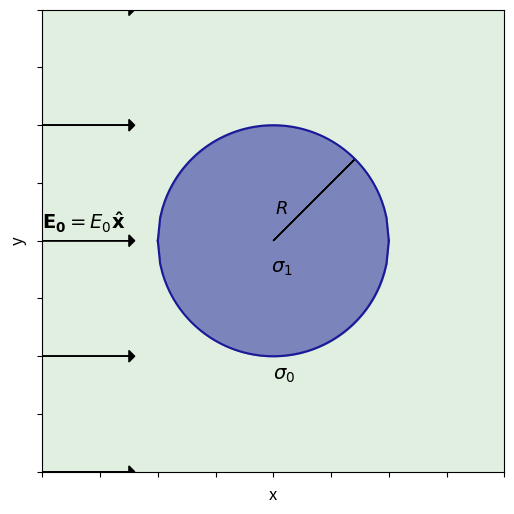

Generate this figure with matplotlib:
from scipy.constants import epsilon_0
import matplotlib.pyplot as plt
import matplotlib.colors as colors
import numpy as np
# from SimPEG.Utils import ndgrid, mkvc

# Plot options
ftsize_title = 18      #font size for titles
ftsize_axis  = 14      #font size for axis ticks
ftsize_label = 14      #font size for axis labels

# Radius function and useful sigma ratio
r  = lambda x,y,z: np.sqrt(x**2.+y**2.+z**2.)
sigf = lambda sig0,sig1: (sig1-sig0)/(sig1+2.*sig0)

# From SimPEG , TODO: get SimPEG working on rtd
def mkvc(x, numDims=1):
    """Creates a vector with the number of dimension specified

    e.g.::

        a = np.array([1, 2, 3])

        mkvc(a, 1).shape
            > (3, )

        mkvc(a, 2).shape
            > (3, 1)

        mkvc(a, 3).shape
            > (3, 1, 1)

    """
    if type(x) == np.matrix:
        x = np.array(x)

    if hasattr(x, 'tovec'):
        x = x.tovec()

    assert isinstance(x, np.ndarray), "Vector must be a numpy array"

    if numDims == 1:
        return x.flatten(order='F')
    elif numDims == 2:
        return x.flatten(order='F')[:, np.newaxis]
    elif numDims == 3:
        return x.flatten(order='F')[:, np.newaxis, np.newaxis]

def ndgrid(*args, **kwargs):
    """
    Form tensorial grid for 1, 2, or 3 dimensions.

    Returns as column vectors by default.

    To return as matrix input:

        ndgrid(..., vector=False)

    The inputs can be a list or separate arguments.

    e.g.::

        a = np.array([1, 2, 3])
        b = np.array([1, 2])

        XY = ndgrid(a, b)
            > [[1 1]
               [2 1]
               [3 1]
               [1 2]
               [2 2]
               [3 2]]

        X, Y = ndgrid(a, b, vector=False)
            > X = [[1 1]
                   [2 2]
                   [3 3]]
            > Y = [[1 2]
                   [1 2]
                   [1 2]]

    """

    # Read the keyword arguments, and only accept a vector=True/False
    vector = kwargs.pop('vector', True)
    assert type(vector) == bool, "'vector' keyword must be a bool"
    assert len(kwargs) == 0, "Only 'vector' keyword accepted"

    # you can either pass a list [x1, x2, x3] or each seperately
    if type(args[0]) == list:
        xin = args[0]
    else:
        xin = args

    # Each vector needs to be a numpy array
    assert np.all([isinstance(x, np.ndarray) for x in xin]), "All vectors must be numpy arrays."

    if len(xin) == 1:
        return xin[0]
    elif len(xin) == 2:
        XY = np.broadcast_arrays(mkvc(xin[1], 1), mkvc(xin[0], 2))
        if vector:
            X2, X1 = [mkvc(x) for x in XY]
            return np.c_[X1, X2]
        else:
            return XY[1], XY[0]
    elif len(xin) == 3:
        XYZ = np.broadcast_arrays(mkvc(xin[2], 1), mkvc(xin[1], 2), mkvc(xin[0], 3))
        if vector:
            X3, X2, X1 = [mkvc(x) for x in XYZ]
            return np.c_[X1, X2, X3]
        else:
            return XYZ[2], XYZ[1], XYZ[0]
        

# Examples
def get_Setup(XYZ,sig0,sig1,R,E0,ax):
    xplt = np.linspace(-R, R, num=100)
    xr,yr,zr = np.unique(XYZ[:,0]),np.unique(XYZ[:,1]),np.unique(XYZ[:,2])
    top = np.sqrt(R**2-xplt**2)
    bot = -np.sqrt(R**2-xplt**2)
    
    ax.plot(xplt, top, xplt, bot, color=[0.1,0.1,0.6],linewidth=1.5)
    ax.fill_between(xplt,bot,top,color=[0.1,0.1,0.6],alpha=0.5 )
    ax.set_xlim([xr.min(),xr.max()])
    ax.set_ylim([yr.min(),yr.max()])
    ax.set_xticklabels([])
    ax.set_yticklabels([])
    ax.set_xlabel('x',fontsize=12)
    ax.set_ylabel('y',fontsize=12)
    ax.arrow(0.,0.,np.sqrt(2.)*R/2.,np.sqrt(2.)*R/2.,head_width=0.,head_length=0.)
    ax.text(np.sqrt(R)/4.-1.,np.sqrt(R)/4.+10.,'$R$',fontsize=13)
    [ax.arrow(xr.min(),_,R*3./4.,0.,head_width=R/10.,head_length=R/20.,color='k') for _ in np.linspace(-2*R,2*R,num=5)]
    ax.text(xr.min()+0.05, R/10., '$\mathbf{E_0} = E_0 \mathbf{\hat{x}}$', fontsize=14)
    ax.patch.set_facecolor([0.4,0.7,0.4])
    ax.patch.set_alpha(0.2)
    ax.text(-1.,-np.sqrt(R)/2.-10.,'$\sigma_1$',fontsize=14)
    ax.text(-0.05,-R-10,'$\sigma_0$',fontsize=14)  
    ax.set_aspect('equal')
    
    return ax

def get_Conductivity(XYZ,sig0,sig1,R):
    '''
    Define the conductivity for each point of the space
    '''
    x,y,z = XYZ[:,0],XYZ[:,1],XYZ[:,2]
    r_view=r(x,y,z)
    
    ind0= (r_view>R)
    ind1= (r_view<=R)
    
    assert (ind0 + ind1).all(), 'Some indicies not included'
    
    Sigma = np.zeros_like(x)
    
    Sigma[ind0] = sig0
    Sigma[ind1] = sig1
    
    return Sigma


def get_Potential(XYZ,sig0,sig1,R,E0): 

    '''
    Function that returns the total, the primary and the secondary potentials, assumes an x-oriented inducing field and that the sphere is at the origin
    :input: grid, outer sigma, inner sigma, radius of the sphere, strength of the electric field
    '''
    
    x,y,z = XYZ[:,0],XYZ[:,1],XYZ[:,2]
    
    sig_cur = sigf(sig0,sig1)
    
    r_cur = r(x,y,z)  # current radius
    
    ind0 = (r_cur > R)
    ind1 = (r_cur <= R)
    
    assert (ind0 + ind1).all(), 'Some indicies not included'
    
    Vt = np.zeros_like(x)
    Vp = np.zeros_like(x)
    Vs = np.zeros_like(x)
    
    Vt[ind0] = -E0*x[ind0]*(1.-sig_cur*R**3./r_cur[ind0]**3.) # total potential outside the sphere
    Vt[ind1] = -E0*x[ind1]*3.*sig0/(sig1+2.*sig0)             # inside the sphere
    
    
    Vp = - E0*x  # primary potential
    
    Vs = Vt - Vp # secondary potential
    
    return Vt,Vp,Vs

def Plot_Primary_Potential(XYZ,sig0,sig1,R,E0,ax):
    
    Vt,Vp,Vs = get_Potential(XYZ,sig0,sig1,R,E0)
    
    xr,yr,zr = np.unique(XYZ[:,0]),np.unique(XYZ[:,1]),np.unique(XYZ[:,2])
    
    xcirc = xr[np.abs(xr) <= R]
    
    Pplot = ax.pcolor(xr,yr,Vp.reshape(xr.size,yr.size))
    ax.plot(xcirc,np.sqrt(R**2-xcirc**2),'--k',xcirc,-np.sqrt(R**2-xcirc**2),'--k')
    ax.set_title('Primary Potential',fontsize=ftsize_title)
    cb = plt.colorbar(Pplot,ax=ax)
    cb.set_label(label= 'Potential ($V$)',size=ftsize_label)
    cb.ax.tick_params(labelsize=ftsize_axis)
    ax.set_xlim([xr.min(),xr.max()])
    ax.set_ylim([yr.min(),yr.max()])
    ax.set_ylabel('Y coordinate ($m$)',fontsize = ftsize_label)
    ax.set_xlabel('X coordinate ($m$)',fontsize = ftsize_label)
    ax.set_aspect('equal')
    ax.tick_params(labelsize=ftsize_axis)
    
    #fig.set_tight_layout(True)
    
    return ax

def Plot_Total_Potential(XYZ,sig0,sig1,R,E0,ax):
    
    Vt,Vp,Vs = get_Potential(XYZ,sig0,sig1,R,E0)
    
    xr,yr,zr = np.unique(XYZ[:,0]),np.unique(XYZ[:,1]),np.unique(XYZ[:,2])
    
    xcirc = xr[np.abs(xr) <= R]

    
    Pplot = ax.pcolor(xr,yr,Vt.reshape(xr.size,yr.size))
    ax.plot(xcirc,np.sqrt(R**2-xcirc**2),'--k',xcirc,-np.sqrt(R**2-xcirc**2),'--k')
    ax.set_title('Total Potential',fontsize=ftsize_title)
    cb = plt.colorbar(Pplot,ax=ax)
    cb.set_label(label= 'Potential ($V$)',size=ftsize_label)
    cb.ax.tick_params(labelsize=ftsize_axis)
    ax.set_xlim([xr.min(),xr.max()])
    ax.set_ylim([yr.min(),yr.max()])
    ax.set_ylabel('Y coordinate ($m$)',fontsize = ftsize_label)
    ax.set_xlabel('X coordinate ($m$)',fontsize = ftsize_label)
    ax.set_aspect('equal')
    ax.tick_params(labelsize=ftsize_axis)
    
    return ax

def Plot_Secondary_Potential(XYZ,sig0,sig1,R,E0,ax):
    
    Vt,Vp,Vs = get_Potential(XYZ,sig0,sig1,R,E0)
    
    xr,yr,zr = np.unique(XYZ[:,0]),np.unique(XYZ[:,1]),np.unique(XYZ[:,2])
    
    xcirc = xr[np.abs(xr) <= R]

    Pplot = ax.pcolor(xr,yr,Vs.reshape(xr.size,yr.size))
    ax.plot(xcirc,np.sqrt(R**2-xcirc**2),'--k',xcirc,-np.sqrt(R**2-xcirc**2),'--k')
    ax.set_title('Secondary Potential',fontsize=ftsize_title)
    cb = plt.colorbar(Pplot,ax=ax)
    cb.set_label(label= 'Potential ($V$)',size=ftsize_label)
    cb.ax.tick_params(labelsize=ftsize_axis)
    ax.set_xlim([xr.min(),xr.max()])
    ax.set_ylim([yr.min(),yr.max()])
    ax.set_ylabel('Y coordinate ($m$)',fontsize = ftsize_label)
    ax.set_xlabel('X coordinate ($m$)',fontsize = ftsize_label)
    ax.set_aspect('equal')
    ax.tick_params(labelsize=ftsize_axis)
    
    return ax


def get_ElectricField(XYZ,sig0,sig1,R,E0):
    '''
    Function that returns the total, the primary and the secondary electric fields, 
    input: grid, outer sigma, inner sigma, radius of the sphere, strength of the electric field
    '''
    
    x,y,z= XYZ[:,0], XYZ[:,1], XYZ[:,2]
    
    r_cur=r(x,y,z)  # current radius
    
    ind0= (r_cur>R)
    ind1= (r_cur<=R)
    
    assert (ind0 + ind1).all(), 'Some indicies not included'
        
    Ep = np.zeros(shape=(len(x),3))
    Ep[:,0] = E0
    
    Et = np.zeros(shape=(len(x),3))
    
    Et[ind0,0] = E0 + E0*R**3./(r_cur[ind0]**5.)*sigf(sig0,sig1)*(2.*x[ind0]**2.-y[ind0]**2.-z[ind0]**2.);
    Et[ind0,1] = E0*R**3./(r_cur[ind0]**5.)*3.*x[ind0]*y[ind0]*sigf(sig0,sig1);
    Et[ind0,2] = E0*R**3./(r_cur[ind0]**5.)*3.*x[ind0]*z[ind0]*sigf(sig0,sig1);

    Et[ind1,0] = 3.*sig0/(sig1+2.*sig0)*E0;
    Et[ind1,1] = 0.;
    Et[ind1,2] = 0.;
    
    Es = Et - Ep
    
    return Et, Ep, Es

def Plot_Total_ElectricField(XYZ,sig0,sig1,R,E0,ax):
    
    Et, Ep, Es = get_ElectricField(XYZ,sig0,sig1,R,E0)
    
    xr,yr,zr = np.unique(XYZ[:,0]),np.unique(XYZ[:,1]),np.unique(XYZ[:,2])

    xcirc = xr[np.abs(xr) <= R]

    EtXr = Et[:,0].reshape(xr.size, yr.size)
    EtYr = Et[:,1].reshape(xr.size, yr.size)
    EtAmp = np.sqrt(Et[:,0]**2+Et[:,1]**2 + Et[:,2]**2).reshape(xr.size, yr.size)
    
    ax.set_xlim([xr.min(),xr.max()])
    ax.set_ylim([yr.min(),yr.max()])
    ax.set_ylabel('Y coordinate ($m$)',fontsize = ftsize_label)
    ax.set_xlabel('X coordinate ($m$)',fontsize = ftsize_label)
    ax.plot(xcirc,np.sqrt(R**2-xcirc**2),'--k',xcirc,-np.sqrt(R**2-xcirc**2),'--k')
    ax.tick_params(labelsize=ftsize_axis)
    ax.set_aspect('equal')
    
    Eplot = ax.pcolor(xr,yr,EtAmp)
    cb = plt.colorbar(Eplot,ax=ax)
    cb.set_label(label= 'Amplitude ($V/m$)',size=ftsize_label) #weight='bold')
    cb.ax.tick_params(labelsize=ftsize_axis)
    ax.streamplot(xr,yr,EtXr,EtYr,color='gray',linewidth=2.,density=0.75)#angles='xy',scale_units='xy',scale=0.05)
    ax.set_title('Total Field',fontsize=ftsize_title)
    
    
    return ax
    
    
def Plot_Secondary_ElectricField(XYZ,sig0,sig1,R,E0,ax):
    
    Et, Ep, Es = get_ElectricField(XYZ,sig0,sig1,R,E0)
    
    xr,yr,zr = np.unique(XYZ[:,0]),np.unique(XYZ[:,1]),np.unique(XYZ[:,2])

    xcirc = xr[np.abs(xr) <= R]

    EsXr = Es[:,0].reshape(xr.size, yr.size)
    EsYr = Es[:,1].reshape(xr.size, yr.size)
    EsAmp = np.sqrt(Es[:,0]**2+Es[:,1]**2+Es[:,2]**2).reshape(xr.size, yr.size)
    
    #fig = plt.figure()
    #ax = fig.add_subplot(111)
    
    ax.set_xlim([xr.min(),xr.max()])
    ax.set_ylim([yr.min(),yr.max()])
    ax.set_ylabel('Y coordinate ($m$)',fontsize = ftsize_label)
    ax.set_xlabel('X coordinate ($m$)',fontsize = ftsize_label)
    ax.plot(xcirc,np.sqrt(R**2-xcirc**2),'--k',xcirc,-np.sqrt(R**2-xcirc**2),'--k')
    ax.tick_params(labelsize=ftsize_axis)
    ax.set_aspect('equal')
    
    Eplot = ax.pcolor(xr,yr,EsAmp)
    cb = plt.colorbar(Eplot,ax=ax)
    cb.set_label(label= 'Amplitude ($V/m$)',size=ftsize_label) #weight='bold')
    cb.ax.tick_params(labelsize=ftsize_axis)
    ax.streamplot(xr,yr,EsXr,EsYr,color='gray',linewidth=2.,density=0.75)#,angles='xy',scale_units='xy',scale=0.05)
    ax.plot(xcirc,np.sqrt(R**2-xcirc**2),'--k',xcirc,-np.sqrt(R**2-xcirc**2),'--k')
    ax.set_title('Secondary Field',fontsize=ftsize_title)
    
    #plt.tight_layout(True)
    
    return ax


def get_Current(XYZ,sig0,sig1,R,Et,Ep,Es):
    '''
    Function that returns the total, the primary and the secondary current densities, 
    :input: grid, outer sigma, inner sigma, radius of the sphere, total, the primary and the seconadry electric fields,
    '''
    
    x,y,z= XYZ[:,0], XYZ[:,1], XYZ[:,2]
    
    r_cur=r(x,y,z)
    
    ind0= (r_cur>R)
    ind1= (r_cur<=R)
    
    assert (ind0 + ind1).all(), 'Some indicies not included'
    
    Jt = np.zeros(shape=(len(x),3))
    J0 = np.zeros(shape=(len(x),3))
    Js = np.zeros(shape=(len(x),3))
    

    Jp = sig0*Ep
    
    Jt[ind0,:] = sig0*Et[ind0,:]   
    Jt[ind1,:] = sig1*Et[ind1,:]

    
    #Js[ind0,:] = sig0*Es[ind0,:]
    #Js[ind1,:] = sig1*Es[ind1,:]
    Js[ind0,:] = sig0*(Et[ind0,:]-Ep[ind0,:])
    Js[ind1,:] = sig1*Et[ind1,:]-sig0*Ep[ind1,:]
    
    return Jt,Jp,Js

def Plot_Total_Currents(XYZ,sig0,sig1,R,E0,ax):
    
    Et,Ep,Es = get_ElectricField(XYZ,sig0,sig1,R,E0)
    Jt,Jp,Js = get_Current(XYZ,sig0,sig1,R,Et,Ep,Es)
    
    xr,yr,zr = np.unique(XYZ[:,0]),np.unique(XYZ[:,1]),np.unique(XYZ[:,2])
    xcirc = xr[np.abs(xr) <= R]

    JtXr = Jt[:,0].reshape(xr.size, yr.size)
    JtYr = Jt[:,1].reshape(xr.size, yr.size)
    JtAmp = np.sqrt(Jt[:,0]**2+Jt[:,1]**2+Jt[:,2]**2).reshape(xr.size, yr.size)
    
    # fig = plt.figure()
    # ax = fig.add_subplot(111)
    
    ax.set_xlim([xr.min(),xr.max()])
    ax.set_ylim([yr.min(),yr.max()])
    ax.plot(xcirc,np.sqrt(R**2-xcirc**2),'--k',xcirc,-np.sqrt(R**2-xcirc**2),'--k')
    ax.set_ylabel('Y coordinate ($m$)',fontsize=ftsize_label)
    ax.set_xlabel('X coordinate ($m$)',fontsize=ftsize_label)
    ax.tick_params(labelsize=ftsize_axis)
    ax.set_aspect('equal')
    
    Jplot = ax.pcolor(xr,yr,JtAmp.reshape(xr.size,yr.size))
    cb = plt.colorbar(Jplot,ax=ax)
    cb.set_label(label= 'Current Density ($A/m^2$)',size=ftsize_label) #weight='bold')
    cb.ax.tick_params(labelsize=ftsize_axis)
    ax.streamplot(xr,yr,JtXr,JtYr,color='gray',linewidth=2.,density=0.75)#,angles='xy',scale_units='xy',scale=1)
    ax.set_title('Total Current Density',fontsize=ftsize_title)
    
    # plt.tight_layout(True)
    
    return ax
    
def Plot_Secondary_Currents(XYZ,sig0,sig1,R,E0,ax):
    
    Et,Ep,Es = get_ElectricField(XYZ,sig0,sig1,R,E0)
    Jt,Jp,Js = get_Current(XYZ,sig0,sig1,R,Et,Ep,Es)
    
    xr,yr,zr = np.unique(XYZ[:,0]),np.unique(XYZ[:,1]),np.unique(XYZ[:,2])
    xcirc = xr[np.abs(xr) <= R]
        
    JsXr = Js[:,0].reshape(xr.size, yr.size)
    JsYr = Js[:,1].reshape(xr.size, yr.size)
    JsAmp = np.sqrt(Js[:,1]**2+Js[:,0]**2+Jt[:,2]**2).reshape(xr.size,yr.size)
    
    # fig = plt.figure()
    # ax = fig.add_subplot(111)
    
    ax.set_xlim([xr.min(),xr.max()])
    ax.set_ylim([yr.min(),yr.max()])
    ax.plot(xcirc,np.sqrt(R**2-xcirc**2),'--k',xcirc,-np.sqrt(R**2-xcirc**2),'--k')
    ax.set_ylabel('Y coordinate ($m$)',fontsize=ftsize_label)
    ax.set_xlabel('X coordinate ($m$)',fontsize=ftsize_label)
    ax.tick_params(labelsize=ftsize_axis)
    ax.set_aspect('equal')
    
    Jplot = ax.pcolor(xr,yr,JsAmp.reshape(xr.size,yr.size))
    cb = plt.colorbar(Jplot,ax=ax)
    cb.set_label(label= 'Current Density ($A/m^2$)',size=ftsize_label) #weight='bold')
    cb.ax.tick_params(labelsize=ftsize_axis)
    ax.streamplot(xr,yr,JsXr,JsYr,color='gray',linewidth=2.,density=0.75)#,angles='xy',scale_units='xy',scale=1)
    ax.set_title('Secondary Current Density',fontsize=ftsize_title)
    
    # plt.tight_layout(True)
    
    return ax

def get_ChargesDensity(XYZ,sig0,sig1,R,Et,Ep):
    
    x,y,z= XYZ[:,0], XYZ[:,1], XYZ[:,2]
    
    dx = x[1]-x[0]
    
    r_cur=r(x,y,z)
    
    ind0 = (r_cur > R)
    ind1 = (r_cur < R)
    ind2 = ((r_cur < (R+dx/2)) & (r_cur > (R-dx/2)) )
    
    assert (ind0 + ind1 + ind2).all(), 'Some indicies not included'
    
    rho = np.zeros_like(x)
    
    rho[ind0] = 0
    rho[ind1] = 0
    rho[ind2] = epsilon_0*3.*Ep[ind2,0]*sigf(sig0,sig1)*x[ind2]/(np.sqrt(x[ind2]**2.+y[ind2]**2.))
    
    return rho

def Plot_ChargesDensity(XYZ,sig0,sig1,R,E0,ax):
    
    xr,yr,zr = np.unique(XYZ[:,0]),np.unique(XYZ[:,1]),np.unique(XYZ[:,2])
    xcirc = xr[np.abs(xr) <= R]
    
    Et, Ep, Es = get_ElectricField(XYZ,sig0,sig1,R,E0)
    rho = get_ChargesDensity(XYZ,sig0,sig1,R,Et,Ep)
    
    ax.set_xlim([xr.min(),xr.max()])
    ax.set_ylim([yr.min(),yr.max()])
    ax.set_aspect('equal')
    Cplot = ax.pcolor(xr,yr,rho.reshape(xr.size, yr.size))
    cb1 = plt.colorbar(Cplot,ax=ax)
    cb1.set_label(label= 'Charge Density ($C/m^2$)',size=ftsize_label) #weight='bold')
    cb1.ax.tick_params(labelsize=ftsize_axis)
    ax.plot(xcirc,np.sqrt(R**2-xcirc**2),'--k',xcirc,-np.sqrt(R**2-xcirc**2),'--k')
    ax.set_ylabel('Y coordinate ($m$)',fontsize=ftsize_label)
    ax.set_xlabel('X coordinate ($m$)',fontsize=ftsize_label)
    ax.tick_params(labelsize=ftsize_axis)
    ax.set_title('Charges Density', fontsize=ftsize_title)
    
    return ax

def MN_Potential_total(sig0,sig1,R,E0,start,end,nbmp,mn):
    
    '''
    sig0: background conductivity
    sig1: sphere conductivity
    R: Sphere's radius
    E0: uniform E field value
    start: start point for the profile start.shape = (2,)
    end: end point for the profile end.shape = (2,)
    nbmp: number of dipoles
    mn: Space between the M and N electrodes
    '''

    #D: total distance from start to end
    D = np.sqrt((start[0]-end[0])**2.+(start[1]-end[1])**2.)
    
    #MP: dipoles'midpoint positions (x,y)
    MP = np.zeros(shape=(nbmp,2))                            
    MP[:,0] = np.linspace(start[0],end[0],nbmp)
    MP[:,1] = np.linspace(start[1],end[1],nbmp)
    
    #Dipoles'Electrodes positions around each midpoints
    EL = np.zeros(shape=(2*nbmp,2))                         
    for n in range(0,len(EL),2):
        EL[n,0]   = MP[n/2,0] - ((end[0]-start[0])/D)*mn/2.
        EL[n+1,0] = MP[n/2,0] + ((end[0]-start[0])/D)*mn/2.
        EL[n,1]   = MP[n/2,1] - ((end[1]-start[1])/D)*mn/2.
        EL[n+1,1] = MP[n/2,1] + ((end[1]-start[1])/D)*mn/2.
    
    VtEL = np.zeros(2*nbmp) #Total Potential (Vt-) at each electrode (-EL)
    VsEL = np.zeros(2*nbmp) #Secondary Potential (Vt-) at each electrode (-EL)
    dVtMP = np.zeros(nbmp)  #Diffence (d-) of Total Potential (Vt-) at each dipole (-MP)
    dVtMPn = np.zeros(nbmp) #Diffence (d-) of Total Potential (Vt-) at each dipole (-MP) normalized for the mn spacing (n)
    dVsMP = np.zeros(nbmp)  #Diffence (d-) of Secondaty Potential (Vt-) at each dipole (-MP)
    dVsMPn = np.zeros(nbmp) #Diffence (d-) of Secondary Potential (Vt-) at each dipole (-MP) normalized for the mn spacing (n)
    dVpMP = np.zeros(nbmp) #Diffence (d-) of Primary Potential (Vt-) at each dipole (-MP)
    dVpMPn = np.zeros(nbmp) #Diffence (d-) of Primary Potential (Vt-) at each dipole (-MP) normalized for the mn spacing (n)
    
    #Computing VtEL 
    for m in range(0,2*nbmp):
        if (r(EL[m,0],EL[m,1],0) > R):
            VtEL[m] = -E0*EL[m,0]*(1.-sigf(sig0,sig1)*R**3./r(EL[m,0],EL[m,1],0)**3.)
        else:
            VtEL[m] = -E0*EL[m,0]*3.*sig0/(sig1+2.*sig0)
    
    #Computing VsEL
    VsEL = VtEL + E0*EL[:,0]
    
    #Computing dVtMP, dVsMP
    for p in range(0,nbmp):
        dVtMP[p] = VtEL[2*p]-VtEL[2*p+1]
        dVtMPn[p] = dVtMP[p]/mn
        dVsMP[p] = VsEL[2*p]-VsEL[2*p+1]
        dVsMPn[p] = dVsMP[p]/mn
    
    return MP,EL,dVtMP,dVtMPn,dVsMP,dVsMPn

def plot_Potentials(XYZ,R,sig1,sig0,E0):
    
    Sigma    = get_Conductivity(XYZ,sig0,sig1,R)
    Vt,Vp,Vs = get_Potential(XYZ,sig0,sig1,R,E0)
    
    xr,yr,zr = np.unique(XYZ[:,0]),np.unique(XYZ[:,1]),np.unique(XYZ[:,2])

    Ep = np.zeros(shape=(len(Sigma),3))
    Ep[:,0] = E0
    #Vp = get_Primary_Potential(XYZ,sig0,sig1,R,E0)

    xcirc = xr[np.abs(xr) <= R]

    fig,ax = plt.subplots(2,2,figsize=(10,8))
    ax=mkvc(ax)

    ax[0].pcolor(xr,yr,Sigma.reshape(xr.size, yr.size))
    cb0 = plt.colorbar(ax[0].pcolor(xr,yr,Sigma.reshape(xr.size, yr.size)),ax=ax[0])
    cb0.set_label(label= 'Conductivity ($S/m$)',size=ftsize_label) #weight='bold')
    cb0.ax.tick_params(labelsize=ftsize_axis)
    plt.tick_params(labelsize=ftsize_axis)
    ax[0].streamplot(xr,yr,Ep[:,0].reshape(xr.size,yr.size),Ep[:,1].reshape(xr.size,yr.size),color='gray'
                     ,density=0.5, linewidth=2.)
    ax[0].annotate('E0',(-80,80),xytext=(-80,80),fontsize=ftsize_title,color='gray',weight='bold')
    #ax[0].plot(xcirc,np.sqrt(R**2-xcirc**2),'--k',xcirc,-np.sqrt(R**2-xcirc**2),'--k')
    ax[0].set_title('Configuration',fontsize=ftsize_title)
    ax[0].set_xlim([xr.min(),xr.max()])
    ax[0].set_ylim([yr.min(),yr.max()])
    ax[0].set_ylabel('Y coordinate ($m$)',fontsize = ftsize_label)
    ax[0].set_xlabel('X coordinate ($m$)',fontsize = ftsize_label)
    ax[0].set_aspect('equal')
    ax[0].tick_params(labelsize=ftsize_axis)


    ax[1].pcolor(xr,yr,Vp.reshape(xr.size,yr.size))
    ax[1].plot(xcirc,np.sqrt(R**2-xcirc**2),'--k',xcirc,-np.sqrt(R**2-xcirc**2),'--k')
    ax[1].set_title('Primary Potential',fontsize=ftsize_title)
    cb1 = plt.colorbar(ax[1].pcolor(xr,yr,Vp.reshape(xr.size, yr.size)),ax=ax[1])
    cb1.set_label(label= 'Potential ($V$)',size=ftsize_label)
    cb1.ax.tick_params(labelsize=ftsize_axis)
    ax[1].set_xlim([xr.min(),xr.max()])
    ax[1].set_ylim([yr.min(),yr.max()])
    ax[1].set_ylabel('Y coordinate ($m$)',fontsize = ftsize_label)
    ax[1].set_xlabel('X coordinate ($m$)',fontsize = ftsize_label)
    ax[1].set_aspect('equal')
    ax[1].tick_params(labelsize=ftsize_axis)


    ax[2].pcolor(xr,yr,Vt.reshape(xr.size,yr.size))
    ax[2].plot(xcirc,np.sqrt(R**2-xcirc**2),'--k',xcirc,-np.sqrt(R**2-xcirc**2),'--k')
    ax[2].set_title('Total Potential',fontsize=ftsize_title)
    cb2 = plt.colorbar(ax[2].pcolor(xr,yr,Vt.reshape(xr.size, yr.size)),ax=ax[2])
    cb2.set_label(label= 'Potential ($V$)',size=ftsize_label)
    cb2.ax.tick_params(labelsize=ftsize_axis)
    ax[2].set_xlim([xr.min(),xr.max()])
    ax[2].set_ylim([yr.min(),yr.max()])
    ax[2].set_ylabel('Y coordinate ($m$)',fontsize = ftsize_label)
    ax[2].set_xlabel('X coordinate ($m$)',fontsize = ftsize_label)
    ax[2].set_aspect('equal')
    ax[2].tick_params(labelsize=ftsize_axis)

    ax[3].pcolor(xr,yr,Vs.reshape(xr.size,yr.size))
    ax[3].plot(xcirc,np.sqrt(R**2-xcirc**2),'--k',xcirc,-np.sqrt(R**2-xcirc**2),'--k')
    ax[3].set_title('Secondary Potential',fontsize=ftsize_title)
    cb3 = plt.colorbar(ax[3].pcolor(xr,yr,Vs.reshape(xr.size, yr.size)),ax=ax[3])
    cb3.set_label(label= 'Potential ($V$)',size=ftsize_label)
    cb2.ax.tick_params(labelsize=ftsize_axis)
    ax[3].set_xlim([xr.min(),xr.max()])
    ax[3].set_ylim([yr.min(),yr.max()])
    ax[3].set_ylabel('Y coordinate ($m$)',fontsize = ftsize_label)
    ax[3].set_xlabel('X coordinate ($m$)',fontsize = ftsize_label)
    ax[3].set_aspect('equal')
    ax[3].tick_params(labelsize=ftsize_axis)

    fig.set_tight_layout(True)
    return fig, ax

def plot_ElectricField(XYZ,R,sig1,sig0,E0,PlotOpt):
   
    Sigma = get_Conductivity(XYZ,sig0,sig1,R)
    Et, Ep, Es = get_ElectricField(XYZ,sig0,sig1,R,E0)
    
    xr,yr,zr = np.unique(XYZ[:,0]),np.unique(XYZ[:,1]),np.unique(XYZ[:,2])

    xcirc = xr[np.abs(xr) <= R]
    
    EtXr = Et[:,0].reshape(xr.size, yr.size)
    EtYr = Et[:,1].reshape(xr.size, yr.size)
    EtAmp = np.sqrt(Et[:,0]**2+Et[:,1]**2 + Et[:,2]**2).reshape(xr.size, yr.size)
    
    EsXr = Es[:,0].reshape(xr.size, yr.size)
    EsYr = Es[:,1].reshape(xr.size, yr.size)
    EsAmp = np.sqrt(Es[:,0]**2+Es[:,1]**2+Es[:,2]**2).reshape(xr.size, yr.size)
    
    fig,ax = plt.subplots(2,2,figsize=(10,8))
    ax=mkvc(ax)

    ax[0].pcolor(xr,yr,Sigma.reshape(xr.size, yr.size))
    cb0 = plt.colorbar(ax[0].pcolor(xr,yr,Sigma.reshape(xr.size, yr.size)),ax=ax[0])
    cb0.set_label(label= 'Conductivity ($S/m$)',size=ftsize_label) #weight='bold')
    cb0.ax.tick_params(labelsize=ftsize_axis)
    #ax[0].plot(xcirc,np.sqrt(R**2-xcirc**2),'--k',xcirc,-np.sqrt(R**2-xcirc**2),'--k')
    ax[0].streamplot(xr,yr,Ep[:,0].reshape(xr.size,yr.size),Ep[:,1].reshape(xr.size,yr.size),color='gray'
                     ,density=0.5, linewidth=2.)
    ax[0].set_title('Configuration',fontsize=ftsize_title)
    ax[0].annotate('E0',(-80,80),xytext=(-80,80),fontsize=ftsize_title,color='gray',weight='bold')
    ax[0].set_xlim([xr.min(),xr.max()])
    ax[0].set_ylim([yr.min(),yr.max()])
    ax[0].set_ylabel('Y coordinate ($m$)',fontsize = ftsize_label)
    ax[0].set_xlabel('X coordinate ($m$)',fontsize = ftsize_label)
    ax[0].set_aspect('equal')
    ax[0].tick_params(labelsize=ftsize_axis)
    
    ax[2].set_xlim([xr.min(),xr.max()])
    ax[2].set_ylim([yr.min(),yr.max()])
    ax[2].set_ylabel('Y coordinate ($m$)',fontsize = ftsize_label)
    ax[2].set_xlabel('X coordinate ($m$)',fontsize = ftsize_label)
    ax[2].plot(xcirc,np.sqrt(R**2-xcirc**2),'--k',xcirc,-np.sqrt(R**2-xcirc**2),'--k')
    ax[2].tick_params(labelsize=ftsize_axis)
    ax[2].set_aspect('equal')

    ax[1].set_xlim([xr.min(),xr.max()])
    ax[1].set_ylim([yr.min(),yr.max()])
    ax[1].set_ylabel('Y coordinate ($m$)',fontsize = ftsize_label)
    ax[1].set_xlabel('X coordinate ($m$)',fontsize = ftsize_label)
    ax[1].plot(xcirc,np.sqrt(R**2-xcirc**2),'--k',xcirc,-np.sqrt(R**2-xcirc**2),'--k')
    ax[1].tick_params(labelsize=ftsize_axis)
    ax[1].set_aspect('equal')

    ax[3].set_xlim([xr.min(),xr.max()])
    ax[3].set_ylim([yr.min(),yr.max()])
    ax[3].set_ylabel('Y coordinate ($m$)',fontsize = ftsize_label)
    ax[3].set_xlabel('X coordinate ($m$)',fontsize = ftsize_label)
    ax[3].plot(xcirc,np.sqrt(R**2-xcirc**2),'--k',xcirc,-np.sqrt(R**2-xcirc**2),'--k')
    ax[3].tick_params(labelsize=ftsize_axis)
    ax[3].set_aspect('equal')

    if PlotOpt == 'Total':
    
        ax[2].pcolor(xr,yr,EtAmp)
        cb2 = plt.colorbar(ax[2].pcolor(xr,yr,EtAmp),ax=ax[2])
        cb2.set_label(label= 'Amplitude ($V/m$)',size=ftsize_label) #weight='bold')
        cb2.ax.tick_params(labelsize=ftsize_axis)
        ax[2].streamplot(xr,yr,EtXr,EtYr,color='gray',linewidth=2.,density=0.75)#angles='xy',scale_units='xy',scale=0.05)
        ax[2].set_title('Total Field',fontsize=ftsize_title)

        ax[1].pcolor(xr,yr,EtXr)
        cb1 = plt.colorbar(ax[1].pcolor(xr,yr,EtXr),ax=ax[1])
        cb1.set_label(label= 'Amplitude ($V/m$)',size=ftsize_label) #weight='bold')
        cb1.ax.tick_params(labelsize=ftsize_axis)
        ax[1].set_title('Total Ex',fontsize=ftsize_title)
    
        ax[3].pcolor(xr,yr,EtYr)
        cb3 = plt.colorbar(ax[3].pcolor(xr,yr,EtYr),ax=ax[3])
        cb3.set_label(label= 'Amplitude ($V/m$)',size=ftsize_label) #weight='bold')
        cb3.ax.tick_params(labelsize=ftsize_axis)
        ax[3].set_title('Total Ey',fontsize=ftsize_title)
    
    
    elif PlotOpt is 'Secondary':

        ax[2].pcolor(xr,yr,EsAmp)
        cb2 = plt.colorbar(ax[2].pcolor(xr,yr,EsAmp),ax=ax[2])
        cb2.set_label(label= 'Amplitude ($V/m$)',size=ftsize_label) #weight='bold')
        cb2.ax.tick_params(labelsize=ftsize_axis)
        ax[2].streamplot(xr,yr,EsXr,EsYr,color='gray',linewidth=2.,density=0.75)#,angles='xy',scale_units='xy',scale=0.05)
        ax[2].plot(xcirc,np.sqrt(R**2-xcirc**2),'--k',xcirc,-np.sqrt(R**2-xcirc**2),'--k')
        ax[2].set_title('Secondary Field',fontsize=ftsize_title)

        ax[1].pcolor(xr,yr,EsXr)
        cb1 = plt.colorbar(ax[1].pcolor(xr,yr,EsXr),ax=ax[1])
        cb1.set_label(label= 'Amplitude ($V/m$)',size=ftsize_label) #weight='bold')
        cb1.ax.tick_params(labelsize=ftsize_axis)
        ax[1].set_title('Secondary Ex',fontsize=ftsize_title)
    
        ax[3].pcolor(xr,yr,EsYr)
        cb3= plt.colorbar(ax[3].pcolor(xr,yr,EsYr),ax=ax[3])
        cb3.set_label(label= 'Amplitude ($V/m$)',size=ftsize_label) #weight='bold')
        cb3.ax.tick_params(labelsize=ftsize_axis)
        ax[3].set_title('Secondary Ey',fontsize=ftsize_title)
        
    else:

        print('Oups!')

    fig.set_tight_layout(True)
    return fig, ax

def plot_Currents(XYZ,R,sig1,sig0,E0,PlotOpt):
   
    Sigma = get_Conductivity(XYZ,sig0,sig1,R)
    Et, Ep, Es = get_ElectricField(XYZ,sig0,sig1,R,E0)
    Jt,Jp,Js = get_Current(XYZ,sig0,sig1,R,Et,Ep,Es)
    
    xr,yr,zr = np.unique(XYZ[:,0]),np.unique(XYZ[:,1]),np.unique(XYZ[:,2])

    xcirc = xr[np.abs(xr) <= R]

    JtXr = Jt[:,0].reshape(xr.size, yr.size)
    JtYr = Jt[:,1].reshape(xr.size, yr.size)
    JtAmp = np.sqrt(Jt[:,0]**2+Jt[:,1]**2+Jt[:,2]**2).reshape(xr.size, yr.size)
    
    JsXr = Js[:,0].reshape(xr.size, yr.size)
    JsYr = Js[:,1].reshape(xr.size, yr.size)
    JsAmp = np.sqrt(Js[:,1]**2+Js[:,0]**2+Jt[:,2]**2).reshape(xr.size,yr.size)
    
    fig,ax = plt.subplots(2,2,figsize=(10,8))
    ax=mkvc(ax)

    ax[0].pcolor(xr,yr,Sigma.reshape(xr.size, yr.size))
    cb0 = plt.colorbar(ax[0].pcolor(xr,yr,Sigma.reshape(xr.size, yr.size)),ax=ax[0])
    cb0.set_label(label= 'Conductivity ($S/m$)',size=ftsize_label) #weight='bold')
    cb0.ax.tick_params(labelsize=ftsize_axis)
    ax[0].streamplot(xr,yr,Ep[:,0].reshape(xr.size,yr.size),Ep[:,1].reshape(xr.size,yr.size),color='gray'
                     ,linewidth=2.,density=0.5)
    #ax[0].quiver(np.zeros_like(xrr)-90,yrr,E0,0,angles='xy',scale_units='xy',scale=0.05,color='gray')
    #ax[0].plot(xcirc,np.sqrt(R**2-xcirc**2),'--k',xcirc,-np.sqrt(R**2-xcirc**2),'--k')
    ax[0].set_title('Configuration',fontsize=ftsize_title)
    ax[0].annotate('E0',(-80,80),xytext=(-80,80),fontsize=ftsize_title,color='gray',weight='bold')
    ax[0].set_xlim([xr.min(),xr.max()])
    ax[0].set_ylim([yr.min(),yr.max()])
    ax[0].set_ylabel('Y coordinate ($m$)',fontsize=ftsize_label)
    ax[0].set_xlabel('X coordinate ($m$)',fontsize=ftsize_label)
    ax[0].tick_params(labelsize=ftsize_axis)
    ax[0].set_aspect('equal')
    
    ax[1].set_xlim([xr.min(),xr.max()])
    ax[1].set_ylim([yr.min(),yr.max()])
    ax[1].plot(xcirc,np.sqrt(R**2-xcirc**2),'--k',xcirc,-np.sqrt(R**2-xcirc**2),'--k')
    ax[1].set_ylabel('Y coordinate ($m$)',fontsize=ftsize_label)
    ax[1].set_xlabel('X coordinate ($m$)',fontsize=ftsize_label)
    ax[1].tick_params(labelsize=ftsize_axis)
    ax[1].set_aspect('equal')
    
    ax[2].set_xlim([xr.min(),xr.max()])
    ax[2].set_ylim([yr.min(),yr.max()])
    ax[2].plot(xcirc,np.sqrt(R**2-xcirc**2),'--k',xcirc,-np.sqrt(R**2-xcirc**2),'--k')
    ax[2].set_ylabel('Y coordinate ($m$)',fontsize=ftsize_label)
    ax[2].set_xlabel('X coordinate ($m$)',fontsize=ftsize_label)
    ax[2].tick_params(labelsize=ftsize_axis)
    ax[2].set_aspect('equal')
    
    ax[3].set_xlim([xr.min(),xr.max()])
    ax[3].set_ylim([yr.min(),yr.max()])    
    ax[3].plot(xcirc,np.sqrt(R**2-xcirc**2),'--k',xcirc,-np.sqrt(R**2-xcirc**2),'--k')
    ax[3].set_ylabel('Y coordinate ($m$)',fontsize=ftsize_label)
    ax[3].set_xlabel('X coordinate ($m$)',fontsize=ftsize_label)
    ax[3].tick_params(labelsize=ftsize_axis)
    ax[3].set_aspect('equal')

    if PlotOpt == 'Total':
        
        ax[2].pcolor(xr,yr,JtAmp)
        cb2 = plt.colorbar(ax[2].pcolor(xr,yr,JtAmp),ax=ax[2])
        cb2.set_label(label= 'Current Density ($A/m^2$)',size=ftsize_label) #weight='bold')
        cb2.ax.tick_params(labelsize=ftsize_axis)
        ax[2].streamplot(xr,yr,JtXr,JtYr,color='gray',linewidth=2.,density=0.75)#,angles='xy',scale_units='xy',scale=1)
        ax[2].set_title('Total Current Density',fontsize=ftsize_title)

        ax[1].pcolor(xr,yr,JtXr)
        cb1 = plt.colorbar(ax[1].pcolor(xr,yr,JtXr),ax=ax[1])
        cb1.set_label(label= 'Current Density ($A/m^2$)',size=ftsize_label) #weight='bold')
        cb1.ax.tick_params(labelsize=ftsize_axis)
        ax[1].set_title('Total Jx',fontsize=ftsize_title)

        ax[3].pcolor(xr,yr,JtYr)
        cb3 = plt.colorbar(ax[3].pcolor(xr,yr,JtYr),ax=ax[3])
        cb3.set_label(label= 'Current Density ($A/m^2$)',size=ftsize_label) #weight='bold')
        cb3.ax.tick_params(labelsize=ftsize_axis)
        ax[3].set_title('Total Jy',fontsize=ftsize_title)

    elif PlotOpt == 'Secondary':
        
        ax[2].pcolor(xr,yr,JsAmp)
        cb2 = plt.colorbar(ax[2].pcolor(xr,yr,JsAmp),ax=ax[2])
        cb2.set_label(label= 'Current Density ($A/m^2$)',size=ftsize_label) #weight='bold')
        cb2.ax.tick_params(labelsize=ftsize_axis)
        ax[2].streamplot(xr,yr,JsXr,JsYr,color='gray',linewidth=2.)#angles='xy',scale_units='xy',scale=1)
        ax[2].plot(xcirc,np.sqrt(R**2-xcirc**2),'--k',xcirc,-np.sqrt(R**2-xcirc**2),'--k')
        ax[2].set_xlim([xr.min(),xr.max()])
        ax[2].set_ylim([yr.min(),yr.max()])
        ax[2].set_title('secondary Current Density',fontsize=ftsize_title)
        
        ax[1].pcolor(xr,yr,JsXr)
        cb1 = plt.colorbar(ax[1].pcolor(xr,yr,JsXr),ax=ax[1])
        cb1.set_label(label= 'Current Density ($A/m^2$)',size=ftsize_label) #weight='bold')
        cb1.ax.tick_params(labelsize=ftsize_axis)
        ax[1].set_title('Secondary Jx',fontsize=ftsize_title)

        ax[3].pcolor(xr,yr,Js[:,1].reshape(xr.size,yr.size))
        cb3 = plt.colorbar(ax[3].pcolor(xr,yr,JsYr),ax=ax[3])
        cb3.set_label(label= 'Current Density ($A/m^2$)',size=ftsize_label) #weight='bold')
        cb3.ax.tick_params(labelsize=ftsize_axis)
        ax[3].set_title('Secondary Jy',fontsize=ftsize_title)
        
    else:
        print('Oups')
    
    fig.set_tight_layout(True)

    return fig,ax

def plot_Charges(XYZ,R,sig0,sig1,E0):
   
    Sigma = get_Conductivity(XYZ,sig0,sig1,R)
    Et, Ep, Es = get_ElectricField(XYZ,sig0,sig1,R,E0)
    rho = get_ChargesDensity(XYZ,sig0,sig1,R,Et,Ep)
    
    xr,yr,zr = np.unique(XYZ[:,0]),np.unique(XYZ[:,1]),np.unique(XYZ[:,2])
    xcirc = xr[np.abs(xr) <= R]
    
    fig,ax = plt.subplots(1,2,figsize=(10,4))

    ax[0].pcolor(xr,yr,Sigma.reshape(xr.size, yr.size))
    cb0 = plt.colorbar(ax[0].pcolor(xr,yr,Sigma.reshape(xr.size, yr.size)),ax=ax[0])
    cb0.set_label(label= 'Conductivity ($S/m$)',size=ftsize_label) #weight='bold')
    cb0.ax.tick_params(labelsize=ftsize_axis)
    ax[0].streamplot(xr,yr,Ep[:,0].reshape(xr.size,yr.size),Ep[:,1].reshape(xr.size,yr.size),color='gray'
                     ,density=0.5, linewidth=2.)
    #ax[0].quiver(np.zeros_like(xrr)-90,yrr,E0,0,angles='xy',scale_units='xy',scale=0.05,color='gray')
    #ax[0].plot(xcirc,np.sqrt(R**2-xcirc**2),'--k',xcirc,-np.sqrt(R**2-xcirc**2),'--k')
    ax[0].set_title('Configuration',fontsize=ftsize_title)
    ax[0].annotate('E0',(-80,80),xytext=(-80,80),fontsize=ftsize_title,color='gray',weight='bold')
    ax[0].set_xlim([xr.min(),xr.max()])
    ax[0].set_ylim([yr.min(),yr.max()])
    ax[0].set_ylabel('Y coordinate ($m$)',fontsize=ftsize_label)
    ax[0].set_xlabel('X coordinate ($m$)',fontsize=ftsize_label)
    ax[0].set_aspect('equal')
    ax[0].tick_params(labelsize=ftsize_axis)
    
    ax[1].set_xlim([xr.min(),xr.max()])
    ax[1].set_ylim([yr.min(),yr.max()])
    ax[1].set_aspect('equal')
    ax[1].pcolor(xr,yr,rho.reshape(xr.size, yr.size))
    cb1 = plt.colorbar(ax[1].pcolor(xr,yr,rho.reshape(xr.size, yr.size)),ax=ax[1])
    cb1.set_label(label= 'Charge Density ($C/m^2$)',size=ftsize_label) #weight='bold')
    cb1.ax.tick_params(labelsize=ftsize_axis)
    ax[1].plot(xcirc,np.sqrt(R**2-xcirc**2),'--k',xcirc,-np.sqrt(R**2-xcirc**2),'--k')
    ax[1].set_ylabel('Y coordinate ($m$)',fontsize=ftsize_label)
    ax[1].set_xlabel('X coordinate ($m$)',fontsize=ftsize_label)
    ax[1].tick_params(labelsize=ftsize_axis)
    ax[1].set_title('Charges Density', fontsize=ftsize_title)
    

    fig.set_tight_layout(True)

    return fig, ax

def plot_PotentialDifferences(XYZ,R,sig0,sig1,E0,xstart,ystart,xend,yend,nb_dipole,electrode_spacing,PlotOpt):
    
    start = np.array([xstart,ystart])
    end = np.array([xend,yend])
    
    xr,yr,zr = np.unique(XYZ[:,0]),np.unique(XYZ[:,1]),np.unique(XYZ[:,2])
    
    Sigma    = get_Conductivity(XYZ,sig0,sig1,R)
    Vt,Vp,Vs = get_Potential(XYZ,sig0,sig1,R,E0)
    MP,EL,VtdMP,VtdMPn,VsdMP,VsdMPn = MN_Potential_total(sig0,sig1,R,E0,start,end,nb_dipole,electrode_spacing)
    
    Ep = np.zeros(shape=(len(Sigma),3))
    Ep[:,0] = E0

    xcirc = xr[np.abs(xr) <= R]

    #fig,ax = plt.subplots(1,3,figsize=(20,5))
    #ax=mkvc(ax)
    
    fig = plt.figure(figsize=(20,10))
    ax0 = plt.subplot2grid((10,12), (0, 0),colspan=6,rowspan=6)
    ax1 = plt.subplot2grid((10,12), (0, 6),colspan=6,rowspan=6)
    ax2 = plt.subplot2grid((10,12), (6, 2), colspan=9,rowspan=4)


    ax0.pcolor(xr,yr,Sigma.reshape(xr.size, yr.size))
    cb0 = plt.colorbar(ax0.pcolor(xr,yr,Sigma.reshape(xr.size, yr.size)),ax=ax0)
    cb0.set_label(label= 'Conductivity ($S/m$)',size=ftsize_label) #weight='bold')
    cb0.ax.tick_params(labelsize=ftsize_axis)
    ax0.streamplot(xr,yr,Ep[:,0].reshape(xr.size,yr.size),Ep[:,1].reshape(xr.size,yr.size),color='gray'
                    ,density=0.5,linewidth=2.)
    #ax[0].quiver(np.zeros_like(xrr)-90,yrr,E0,0,angles='xy',scale_units='xy',scale=0.05,color='gray')
    #ax[0].plot(xcirc,np.sqrt(R**2-xcirc**2),'--k',xcirc,-np.sqrt(R**2-xcirc**2),'--k')
    ax0.set_title('Configuration',fontsize=ftsize_title)
    ax0.annotate('E0',(-80,80),xytext=(-80,80),fontsize=ftsize_title,color='gray',weight='bold')
    ax0.set_xlim([xr.min(),xr.max()])
    ax0.set_ylim([yr.min(),yr.max()])
    ax0.set_ylabel('Y coordinate ($m$)',fontsize=ftsize_label)
    ax0.set_xlabel('X coordinate ($m$)',fontsize=ftsize_label)
    ax0.tick_params(labelsize=ftsize_axis)
    ax0.set_aspect('equal')
    
    ax1.set_xlim([xr.min(),xr.max()])
    ax1.set_ylim([yr.min(),yr.max()])
    ax1.plot(xcirc,np.sqrt(R**2-xcirc**2),'--k',xcirc,-np.sqrt(R**2-xcirc**2),'--k')
    ax1.set_ylabel('Y coordinate ($m$)',fontsize=ftsize_label)
    ax1.set_xlabel('X coordinate ($m$)',fontsize=ftsize_label)
    ax1.tick_params(labelsize=ftsize_axis)
    ax1.set_aspect('equal')
    
    ax2.set_title('Potential Differences',fontsize=ftsize_title)
    ax2.set_ylabel('Potential difference ($V$)',fontsize=ftsize_label)
    ax2.set_xlabel('Distance from start point ($m$)',fontsize=ftsize_label)
    ax2.tick_params(labelsize=ftsize_axis)
    ax2.grid()

    if PlotOpt == 'Total':

        ax1.pcolor(xr,yr,Vt.reshape(xr.size,yr.size))
        cb1 = plt.colorbar(ax1.pcolor(xr,yr,Vt.reshape(xr.size, yr.size)),ax=ax1)
        cb1.set_label(label= 'Potential ($V$)',size=ftsize_label) #weight='bold')
        cb1.ax.tick_params(labelsize=ftsize_axis)
        ax1.set_title('Total Potential',fontsize=ftsize_title)
               
        ax2.plot(np.sqrt((MP[0,0]-MP[:,0])**2+(MP[:,1]-MP[0,1])**2),VtdMP)
        ax2.scatter(np.sqrt((MP[0,0]-MP[:,0])**2+(MP[:,1]-MP[0,1])**2),VtdMP)

    elif PlotOpt == 'Secondary':
               
        ax1.pcolor(xr,yr,Vs.reshape(xr.size,yr.size))
        ax1.set_title('Secondary Potential',fontsize=ftsize_title)
        cb1 = plt.colorbar(ax1.pcolor(xr,yr,Vs.reshape(xr.size, yr.size)),ax=ax1)
        cb1.set_label(label= 'Potential ($V$)',size=ftsize_label) #weight='bold')
        cb1.ax.tick_params(labelsize=ftsize_axis)

        ax2.plot(np.sqrt((MP[0,0]-MP[:,0])**2+(MP[:,1]-MP[0,1])**2),VsdMP)
        ax2.scatter(np.sqrt((MP[0,0]-MP[:,0])**2+(MP[:,1]-MP[0,1])**2),VsdMP)

    else:
        print('What dont you get? Total or Secondary?')
    
    ax1.plot(MP[:,0],MP[:,1],color='gray')           
    Dip_Midpoint = ax1.scatter(MP[:,0],MP[:,1],color='black')
    Electrodes = ax1.scatter(EL[:,0],EL[:,1],color='red')
    ax1.legend([Dip_Midpoint,Electrodes], ["Dipoles Midpoints", "Electrodes"],scatterpoints=1)
    
    plt.tight_layout(True)
    
    return fig

def inversion_uncertainty(XYZ,sig0,sig1,sig2,R0,R1,E0,xstart,ystart,xend,yend,nb_dipole,electrode_spacing,PlotOpt):
    
    xr,yr,zr = np.unique(XYZ[:,0]),np.unique(XYZ[:,1]),np.unique(XYZ[:,2])
    
#Defining the Profile
    start = np.array([xstart,ystart])
    end = np.array([xend,yend])
    
    #Calculating the differents fields
    Sigma0    = get_Conductivity(XYZ,sig0,sig1,R0)
    Sigma1    = get_Conductivity(XYZ,sig0,sig2,R1)
    Vt0,Vp0,Vs0 = get_Potential(XYZ,sig0,sig1,R0,E0)
    Vt1,Vp1,Vs1 = get_Potential(XYZ,sig0,sig2,R1,E0)
    MP0,EL0,VtdMP0,VtdMPn0,VsdMP0,VsdMPn0 = MN_Potential_total(sig0,sig1,R0,E0,start,end,nb_dipole,electrode_spacing)
    MP1,EL1,VtdMP1,VtdMPn1,VsdMP1,VsdMPn1 = MN_Potential_total(sig0,sig2,R1,E0,start,end,nb_dipole,electrode_spacing)
    
    #Primary Field
    Ep = np.zeros(shape=(len(Sigma0),3))
    Ep[:,0] = E0

    #Delineating the 2 differents circles
    xcirc0 = xr[np.abs(xr) <= R0]
    xcirc1 = xr[np.abs(xr) <= R1]

    # Initializing the figure
    fig = plt.figure(figsize=(20,20))
    ax0 = plt.subplot2grid((20,12), (0, 0),colspan=6,rowspan=6)
    ax1 = plt.subplot2grid((20,12), (0, 6),colspan=6,rowspan=6)
    ax2 = plt.subplot2grid((20,12), (16, 2), colspan=9,rowspan=4)
    ax3 = plt.subplot2grid((20,12), (8, 0),colspan=6,rowspan=6)
    ax4 = plt.subplot2grid((20,12), (8, 6),colspan=6,rowspan=6)

    #Plotting the Configuration 0
    cf0 = ax0.pcolor(xr,yr,Sigma0.reshape(xr.size, yr.size)
               ,norm=colors.LogNorm(vmin = min(sig0,sig1,sig2), vmax = max(sig0,sig1,sig2)))
    cb0=plt.colorbar(cf0,ax=ax0)
    cb0.set_clim(vmin = min(sig0,sig1,sig2), vmax = max(sig0,sig1,sig2))
    cb0.set_ticks(np.linspace(min(sig0,sig1,sig2),max(sig0,sig1,sig2),10))
    cb0.set_ticklabels(np.linspace(min(sig0,sig1,sig2),max(sig0,sig1,sig2),10))
    cb0.set_label(label= 'Conductivity ($S/m$)',size=ftsize_label) #weight='bold')
    cb0.ax.tick_params(labelsize=ftsize_axis)
    ax0.streamplot(xr,yr,Ep[:,0].reshape(xr.size,yr.size),Ep[:,1].reshape(xr.size,yr.size),color='gray'
                    ,density=0.5,linewidth=2.)
    ax0.plot(xcirc0,np.sqrt(R0**2-xcirc0**2),'--k',xcirc0,-np.sqrt(R0**2-xcirc0**2),'--k')
    ax0.set_title('Configuration 0',fontsize=ftsize_title)
    ax0.annotate('E0',(-80,80),xytext=(-80,80),fontsize=ftsize_title,color='gray',weight='bold')
    ax0.set_xlim([xr.min(),xr.max()])
    ax0.set_ylim([yr.min(),yr.max()])
    ax0.set_ylabel('Y coordinate ($m$)',fontsize=ftsize_label)
    ax0.set_xlabel('X coordinate ($m$)',fontsize=ftsize_label)
    ax0.tick_params(labelsize=ftsize_axis)
    ax0.set_aspect('equal')
    
    #Plotting the Configuration 1
    cf1 = ax1.pcolor(xr,yr,Sigma1.reshape(xr.size, yr.size)
              ,norm=colors.LogNorm(vmin = min(sig0,sig1,sig2), vmax = max(sig0,sig1,sig2)))
    cb1 = plt.colorbar(cf1,ax=ax1)
    cb1.set_clim(vmin = min(sig0,sig1,sig2), vmax = max(sig0,sig1,sig2))
    cb1.set_ticks(np.linspace(min(sig0,sig1,sig2),max(sig0,sig1,sig2),10))
    cb1.set_ticklabels(np.linspace(min(sig0,sig1,sig2),max(sig0,sig1,sig2),10))
    cb1.set_label(label= 'Conductivity ($S/m$)',size=ftsize_label) #weight='bold')
    cb1.ax.tick_params(labelsize=ftsize_axis)
    ax1.streamplot(xr,yr,Ep[:,0].reshape(xr.size,yr.size),Ep[:,1].reshape(xr.size,yr.size),color='gray'
                    ,density=0.5,linewidth=2.)
    ax1.plot(xcirc1,np.sqrt(R1**2-xcirc1**2),'--k',xcirc1,-np.sqrt(R1**2-xcirc1**2),'--k')
    ax1.set_title('Configuration 1',fontsize=ftsize_title)
    ax1.annotate('E0',(-80,80),xytext=(-80,80),fontsize=ftsize_title,color='gray',weight='bold')
    ax1.set_xlim([xr.min(),xr.max()])
    ax1.set_ylim([yr.min(),yr.max()])
    ax1.set_ylabel('Y coordinate ($m$)',fontsize=ftsize_label)
    ax1.set_xlabel('X coordinate ($m$)',fontsize=ftsize_label)
    ax1.tick_params(labelsize=ftsize_axis)
    ax1.set_aspect('equal')
    
    #Plotting the Fields (Part 1)
    ax3.set_xlim([xr.min(),xr.max()])
    ax3.set_ylim([yr.min(),yr.max()])
    ax3.plot(xcirc0,np.sqrt(R0**2-xcirc0**2),'--k',xcirc0,-np.sqrt(R0**2-xcirc0**2),'--k')
    ax3.set_ylabel('Y coordinate ($m$)',fontsize=ftsize_label)
    ax3.set_xlabel('X coordinate ($m$)',fontsize=ftsize_label)
    ax3.tick_params(labelsize=ftsize_axis)
    ax3.set_aspect('equal')
    
    ax4.set_xlim([xr.min(),xr.max()])
    ax4.set_ylim([yr.min(),yr.max()])
    ax4.plot(xcirc1,np.sqrt(R1**2-xcirc1**2),'--k',xcirc1,-np.sqrt(R1**2-xcirc1**2),'--k')
    ax4.set_ylabel('Y coordinate ($m$)',fontsize=ftsize_label)
    ax4.set_xlabel('X coordinate ($m$)',fontsize=ftsize_label)
    ax4.tick_params(labelsize=ftsize_axis)
    ax4.set_aspect('equal')
    
    #Plotting the Graph (Part 1)
    ax2.set_title('Potential Differences',fontsize=ftsize_title)
    ax2.set_ylabel('Potential difference ($V$)',fontsize=ftsize_label)
    ax2.set_xlabel('Distance from start point ($m$)',fontsize=ftsize_label)
    ax2.tick_params(labelsize=ftsize_axis)
    ax2.grid()

    if PlotOpt == 'Total':
        
        #Plotting the Fields (Part 1)
        ax3.pcolor(xr,yr,Vt0.reshape(xr.size,yr.size))
        cb3 = plt.colorbar(ax3.pcolor(xr,yr,Vt0.reshape(xr.size, yr.size)),ax=ax3)
        cb3.set_label(label= 'Potential ($V$)',size=ftsize_label) #weight='bold')
        cb3.ax.tick_params(labelsize=ftsize_axis)
        ax3.set_title('Total Potential',fontsize=ftsize_title)
               
        gphy0 = ax2.plot(np.sqrt((MP0[0,0]-MP0[:,0])**2+(MP0[:,1]-MP0[0,1])**2),VtdMP0
                         ,marker='o',color='blue',linewidth=3.,label ='Left Model Response' )

        ax4.pcolor(xr,yr,Vt1.reshape(xr.size,yr.size))
        cb4 = plt.colorbar(ax4.pcolor(xr,yr,Vt1.reshape(xr.size, yr.size)),ax=ax4)
        cb4.set_label(label= 'Potential ($V$)',size=ftsize_label) #weight='bold')
        cb4.ax.tick_params(labelsize=ftsize_axis)
        ax4.set_title('Total Potential',fontsize=ftsize_title)
               
        #Plotting the Graph (Part 2)
        gphy1 = ax2.plot(np.sqrt((MP1[0,0]-MP1[:,0])**2+(MP1[:,1]-MP1[0,1])**2),VtdMP1
                ,marker='o',color='red',linewidth=2.,label ='Right Model Response' )
        ax2.legend(('Left Model Response','Right Model Response'),loc=4)

    elif PlotOpt == 'Secondary':
               
        #Plotting the Fields (Part 2)
        ax3.pcolor(xr,yr,Vs0.reshape(xr.size,yr.size))
        ax3.set_title('Secondary Potential',fontsize=ftsize_title)
        cb3 = plt.colorbar(ax3.pcolor(xr,yr,Vs0.reshape(xr.size, yr.size)),ax=ax3)
        cb3.set_label(label= 'Potential ($V$)',size=ftsize_label) #weight='bold')
        cb3.ax.tick_params(labelsize=ftsize_axis)

        gphy0 = ax2.plot(np.sqrt((MP0[0,0]-MP0[:,0])**2+(MP0[:,1]-MP0[0,1])**2),VsdMP0,color='blue'
                ,marker='o',linewidth=3.,label ='Left Model Response' )
        
        
        ax4.pcolor(xr,yr,Vs1.reshape(xr.size,yr.size))
        cb4 = plt.colorbar(ax4.pcolor(xr,yr,Vs1.reshape(xr.size, yr.size)),ax=ax4)
        cb4.set_label(label= 'Potential ($V$)',size=ftsize_label) #weight='bold')
        cb4.ax.tick_params(labelsize=ftsize_axis)
        ax4.set_title('Total Potential',fontsize=ftsize_title)
        
        #Plotting the Graph (Part 2)
        gphy1 = ax2.plot(np.sqrt((MP1[0,0]-MP1[:,0])**2+(MP1[:,1]-MP1[0,1])**2),VsdMP1
                 ,marker='o',color='red',linewidth=2.,label ='Right Model Response' )
        ax2.legend(('Left Model Response','Right Model Response'),loc=4 )
    else:
        print('What dont you get? Total or Secondary?')
    
    #Legends
    ax3.plot(MP0[:,0],MP0[:,1],color='gray')           
    Dip_Midpoint0 = ax3.scatter(MP0[:,0],MP0[:,1],color='black')
    Electrodes0 = ax3.scatter(EL0[:,0],EL0[:,1],color='red')
    ax3.legend([Dip_Midpoint0,Electrodes0], ["Dipole Midpoint", "Electrodes"],scatterpoints=1)
    
    ax4.plot(MP1[:,0],MP1[:,1],color='gray')           
    Dip_Midpoint1 = ax4.scatter(MP1[:,0],MP1[:,1],color='black')
    Electrodes1 = ax4.scatter(EL1[:,0],EL1[:,1],color='red')
    ax4.legend([Dip_Midpoint1,Electrodes1], ["Dipole Midpoint", "Electrodes"],scatterpoints=1)
    
    plt.tight_layout(True)
    
    return fig


if __name__ == '__main__':
    sig0 = 10.          # conductivity of the wholespace
    sig1 = 100.         # conductivity of the sphere
    R    = 50.          # radius of the sphere
    E0   = 1.           # inducing field strength
    n = 100             #level of discretisation
    xr = np.linspace(-2.*R, 2.*R, n) # X-axis discretization
    yr = xr.copy()      # Y-axis discretization
    dx = xr[1]-xr[0]       # mesh spacing
    dy = yr[1]-yr[0]       # mesh spacing
    zr = np.r_[0]          # identical to saying `zr = np.array([0])`
    XYZ = ndgrid(xr,yr,zr) # Space Definition
    PlotOpt = 'Total'

    # fig, ax = plt.subplots(1,2)
    # ax[0] = Plot_Total_Currents(XYZ,sig0,sig1,R,E0,ax[0])
    # ax[1] = Plot_Secondary_Currents(XYZ,sig0,sig1,R,E0,ax[1])

    
    # plt.tight_layout()
    # plt.show()

    fig, ax = plt.subplots(1,1, figsize = (6,6))
    ax = get_Setup(XYZ,sig0,sig1,R,E0,ax)
    plt.show()

    # example = 'Charges' # ElectricFields, Currents, Charges

    # if example is 'Potentials':
    #     fig, ax = plot_Potentials(XYZ, R, sig1, sig0, E0)
    # elif example is 'ElectricFields':
    #     fig, ax = plot_ElectricField(XYZ, R, sig1, sig0 , E0, PlotOpt)
    # elif example is 'Currents':
    #     fig, ax = plot_Currents(XYZ, R, sig1, sig0, E0, PlotOpt)
    # elif example is 'Charges':
    #     fig, ax = plot_Charges(XYZ,R,sig0,sig1,E0)
